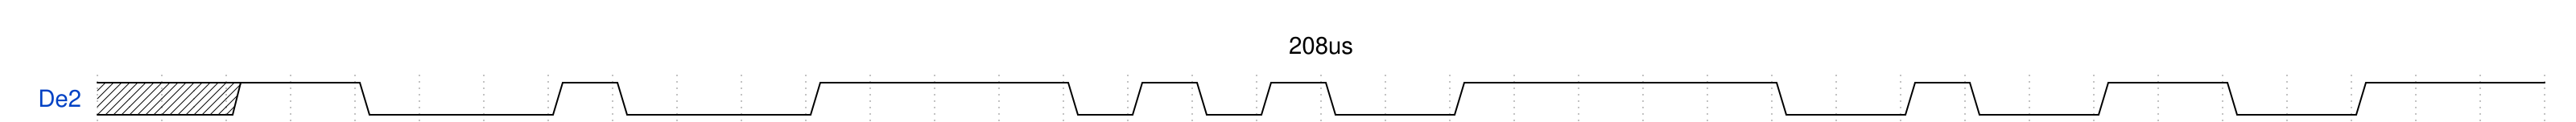

Write the WaveDrom specification (WaveJSON) that draws this timing diagram.

{
  signal:
  [
      {name: 'De2', wave: 'xx1.0..10..1...01010.1....0.10.1.0.1..'},
  ],
  head:
  {
    text: '208us',
  },
}